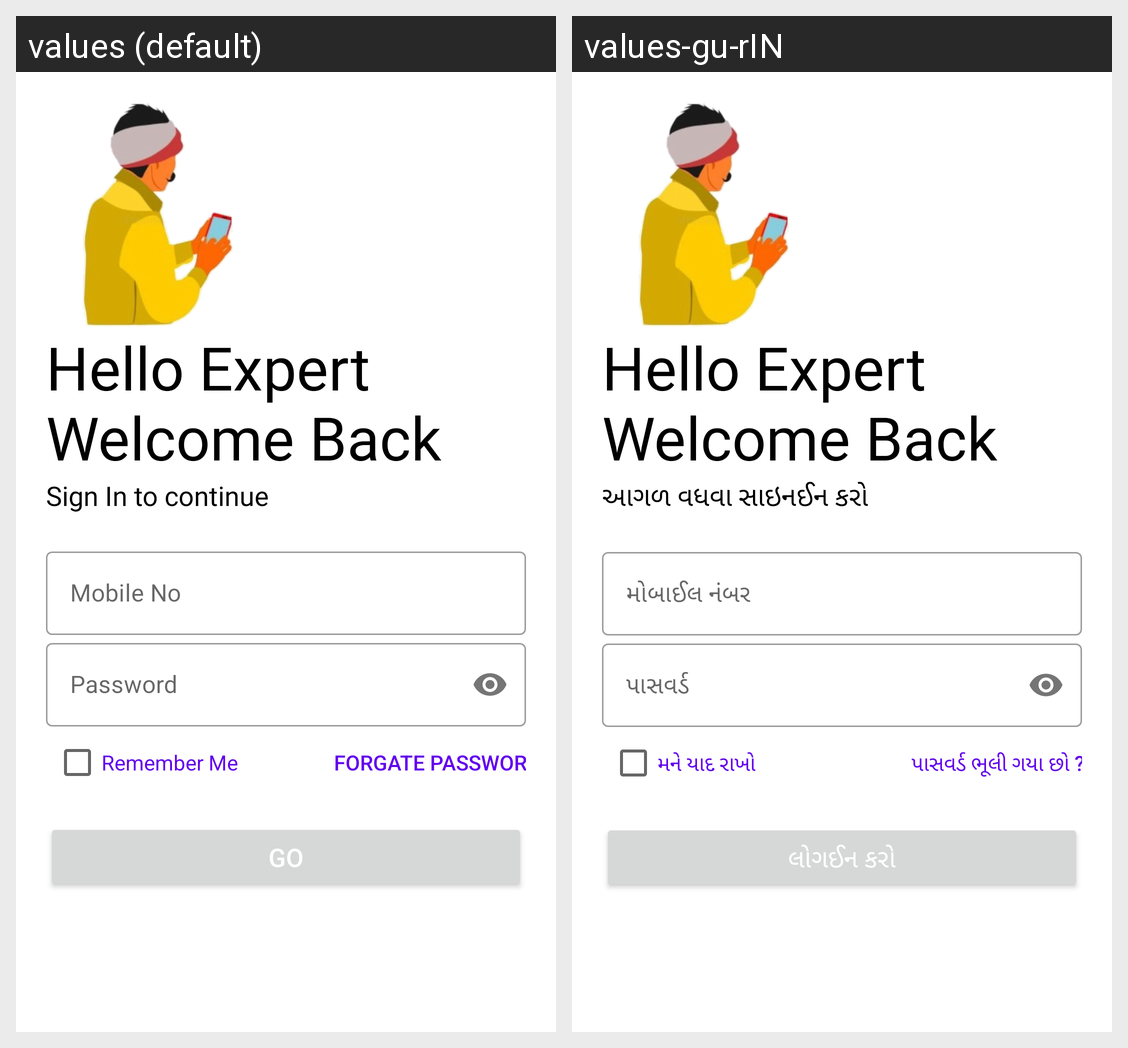

Strings drawn on this Android screen and how each of the app's shown locales translates them:
Android screen res/layout/activity_expert_login.xml rendered under 2 locales, left to right: values (default), values-gu-rIN. Device: Nexus 5 (rendered at 1080×1920; each locale shown at half size, 540×960, under a caption strip naming it); theme AppTheme.
Strings drawn on this screen, with the default value and each locale's value (text and hints the layout hard-codes, and strings that could not be matched under every locale, appear in the picture but are not listed):

Sign_In_to_continue
  values: Sign In to continue
  values-gu-rIN: આગળ વધવા સાઇનઈન કરો

Mobile_No
  values: Mobile No
  values-gu-rIN: મોબાઈલ નંબર

Password
  values: Password
  values-gu-rIN: પાસવર્ડ

Remember_Me
  values: Remember Me
  values-gu-rIN: મને યાદ રાખો

Forgate_Password
  values: Forgate Password?
  values-gu-rIN: પાસવર્ડ ભૂલી ગયા છો ?

GO
  values: GO
  values-gu-rIN: લોગઈન કરો
